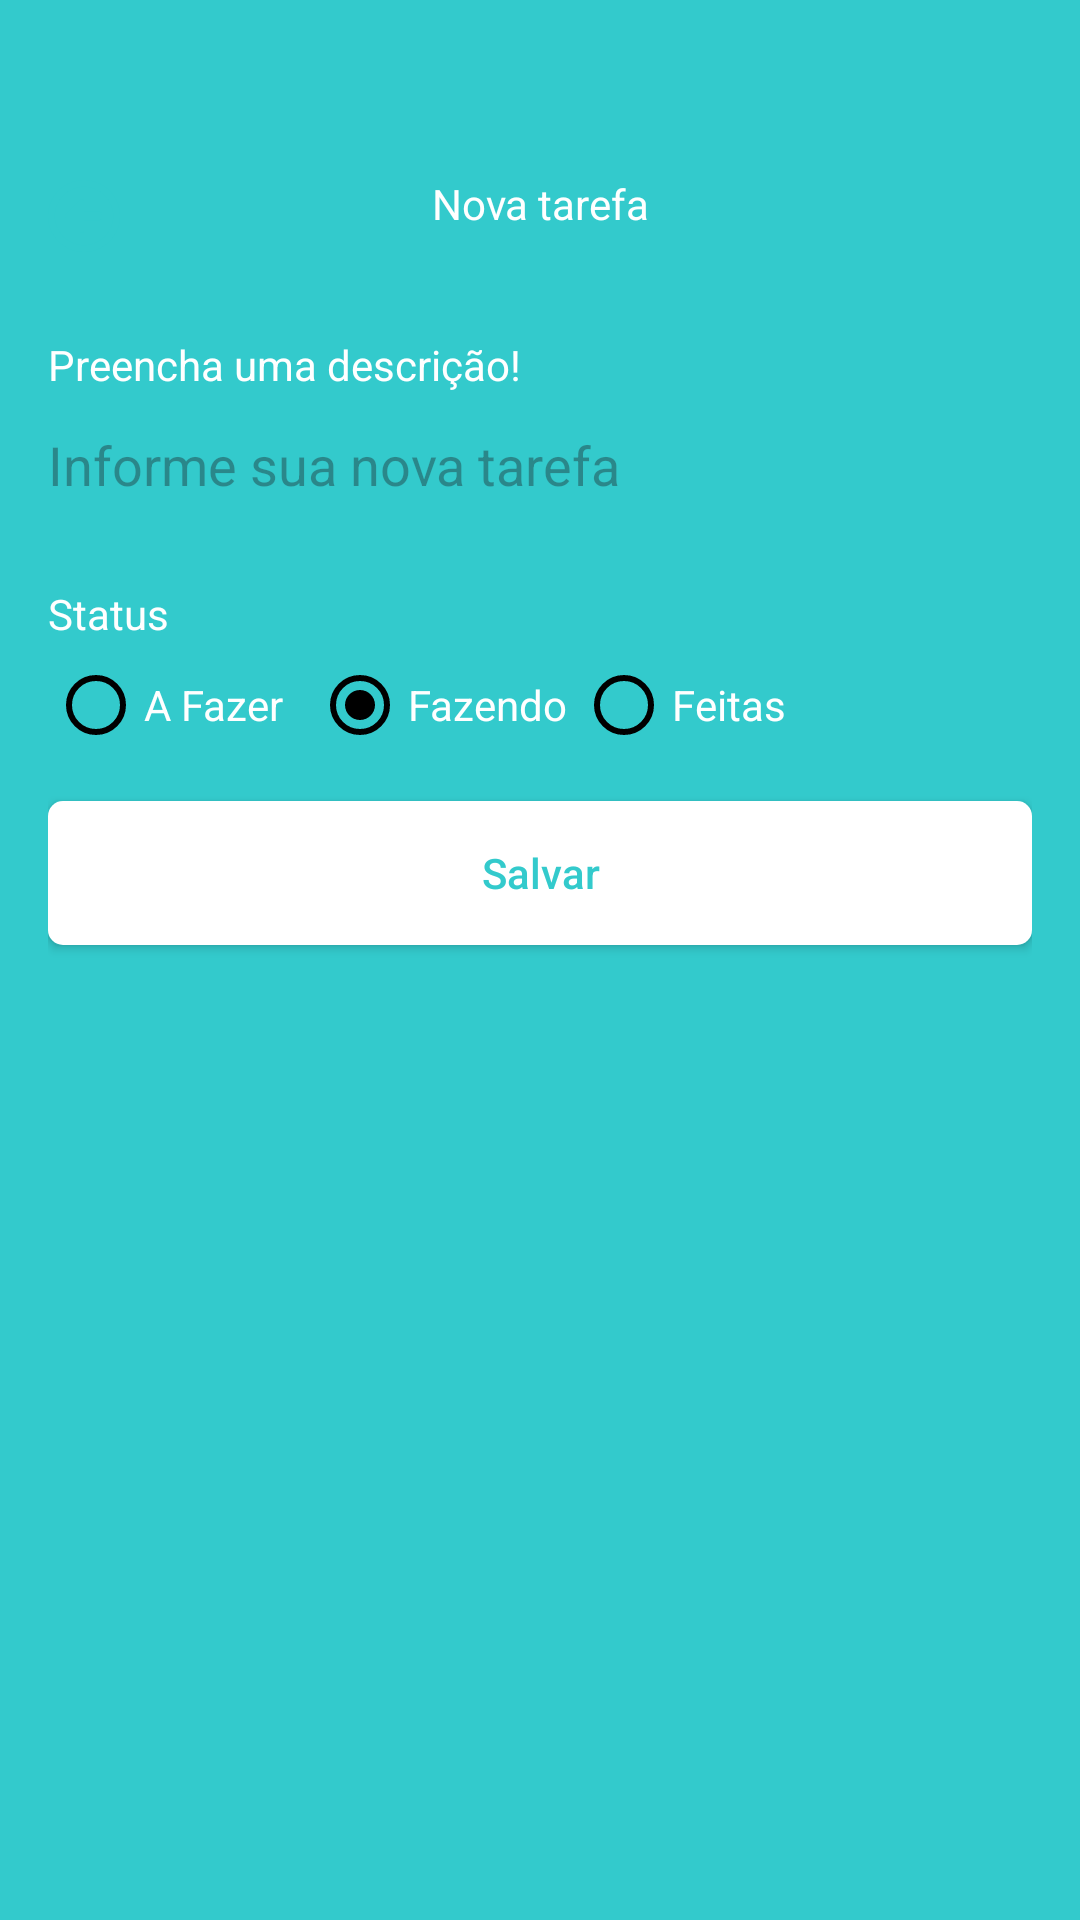

Reconstruct the res/layout file that produces this screen, plus the resources it refers to.
<!-- AndroidManifest.xml: application theme Themes.Task -->
<!-- res/layout/fragment_form_task.xml -->
<?xml version="1.0" encoding="utf-8"?>
<ScrollView xmlns:android="http://schemas.android.com/apk/res/android"
    xmlns:tools="http://schemas.android.com/tools"
    android:layout_width="match_parent"
    android:layout_height="match_parent"
    xmlns:app="http://schemas.android.com/apk/res-auto"
    tools:context=".ui.FormTaskFragment">

    <LinearLayout
        android:layout_width="match_parent"
        android:layout_height="wrap_content"
        android:orientation="vertical">

        <com.google.android.material.appbar.MaterialToolbar
            android:id="@+id/toolbar"
            android:layout_width="match_parent"
            android:layout_height="wrap_content"
            android:paddingTop="40dp"
            app:navigationIcon="@drawable/ic_back">

            <TextView
                android:id="@+id/textToolbar"
                android:layout_width="wrap_content"
                android:layout_height="wrap_content"
                android:layout_gravity="center_horizontal"
                android:text="@string/new_task_empty_form_task_fragment"
                android:textColor="@color/white" />

        </com.google.android.material.appbar.MaterialToolbar>

        
        <LinearLayout
            android:layout_width="match_parent"
            android:layout_height="wrap_content"
            android:orientation="vertical"
            android:padding="16dp">

            <TextView
                android:id="@+id/textView"
                android:layout_width="wrap_content"
                android:layout_height="wrap_content"
                android:text="@string/description_empty_form_task_fragment"
                android:textColor="@color/white" />

            <EditText
                android:id="@+id/editTextDescricao"
                android:layout_width="match_parent"
                android:layout_height="48dp"
                android:background="@drawable/bg_edit_text"
                android:hint="@string/hint_new_task_empty_form_task_fragment" />

            <TextView
                android:id="@+id/textViewStatus"
                android:layout_width="wrap_content"
                android:layout_height="wrap_content"
                android:layout_marginTop="16dp"
                android:text="@string/view_status_empty_form_task_fragment"
                android:textColor="@color/white" />

            <RadioGroup
                android:id="@+id/radioGroup"
                android:layout_width="match_parent"
                android:layout_height="wrap_content"
                android:layout_marginTop="5dp"
                android:orientation="horizontal">

                <RadioButton
                    android:id="@+id/rbTodo"
                    android:layout_width="88dp"
                    android:layout_height="wrap_content"
                    android:buttonTint="@color/black"
                    android:checked="true"
                    android:text="@string/status_task_todo"
                    android:textColor="@color/white"
                    android:theme="@style/MyRadioButton" />

                <RadioButton
                    android:id="@+id/rbDoing"
                    android:layout_width="88dp"
                    android:layout_height="wrap_content"
                    android:buttonTint="@color/black"
                    android:checked="true"
                    android:text="@string/status_task_doing"
                    android:textColor="@color/white"
                    android:theme="@style/MyRadioButton" />

                <RadioButton
                    android:id="@+id/rbDone"
                    android:layout_width="88dp"
                    android:layout_height="wrap_content"
                    android:buttonTint="@color/black"
                    android:text="@string/status_task_done"
                    android:textColor="@color/white"
                    android:theme="@style/MyRadioButton" />

            </RadioGroup>

            <Button
                android:id="@+id/buttonSave"
                android:layout_width="match_parent"
                android:layout_height="wrap_content"
                android:layout_marginTop="16dp"
                android:background="@drawable/bg_btn"
                app:backgroundTint="@null"
                android:text="@string/text_button_empty_form_task_fragment"
                android:textAllCaps="false"
                android:textColor="@color/color_default" />

            <ProgressBar
                android:id="@+id/progressBar"
                android:layout_width="wrap_content"
                android:layout_height="wrap_content"
                android:layout_gravity="center"
                android:layout_marginTop="8dp"
                android:indeterminateTint="@color/white"
                android:visibility="invisible"
                tools:visibility="visible" />

        </LinearLayout>

    </LinearLayout>

</ScrollView>
<!-- resources referenced by this layout -->
<resources>
  <color name="black">#FF000000</color>
  <color name="color_default">#33CACC</color>
  <color name="white">#FFFFFFFF</color>
  <!-- drawable bg_btn (drawable) -->
  <?xml version="1.0" encoding="utf-8"?>
  <shape xmlns:android="http://schemas.android.com/apk/res/android"
      android:shape="rectangle">
      <solid android:color="@color/white"/>
      <corners android:radius ="5dp"/>
  </shape>
  <!-- drawable ic_back (drawable) -->
  <vector xmlns:android="http://schemas.android.com/apk/res/android"
      android:width="30dp"
      android:height="30dp"
      android:viewportWidth="640"
      android:viewportHeight="640">
    <path
        android:fillColor="@color/color_default"
        android:pathData="M112,320C112,205.1 205.1,112 320,112C434.9,112 528,205.1 528,320C528,434.9 434.9,528 320,528C205.1,528 112,434.9 112,320zM576,320C576,178.6 461.4,64 320,64C178.6,64 64,178.6 64,320C64,461.4 178.6,576 320,576C461.4,576 576,461.4 576,320zM188.7,308.7C182.5,314.9 182.5,325.1 188.7,331.3L292.7,435.3C297.3,439.9 304.2,441.2 310.1,438.8C316,436.4 320,430.5 320,424L320,352L424,352C437.3,352 448,341.3 448,328L448,312C448,298.7 437.3,288 424,288L320,288L320,216C320,209.5 316.1,203.7 310.1,201.2C304.1,198.7 297.2,200.1 292.7,204.7L188.7,308.7z"/>
  </vector>
  <string name="description_empty_form_task_fragment">Preencha uma descrição!</string>
  <string name="hint_new_task_empty_form_task_fragment">Informe sua nova tarefa</string>
  <string name="new_task_empty_form_task_fragment">Nova tarefa</string>
  <string name="status_task_doing">Fazendo</string>
  <string name="status_task_done">Feitas</string>
  <string name="status_task_todo">A Fazer</string>
  <string name="text_button_empty_form_task_fragment">Salvar</string>
  <string name="view_status_empty_form_task_fragment">Status</string>
  <style name="MyRadioButton" parent="Theme.AppCompat.Light">
          <item name="colorControlNormal">@color/black</item>
          <item name="colorControlActivated">@color/green</item>
      </style>
  <style name="Themes.Task" parent="Base.Theme.Task" />
  <color name="green">#8DC255</color>
  <style name="Base.Theme.Task" parent="Theme.Material3.DayNight.NoActionBar">
          <item name="colorPrimary">@color/color_default</item>
          <item name="android:windowBackground">@color/color_default</item>
      </style>
</resources>
